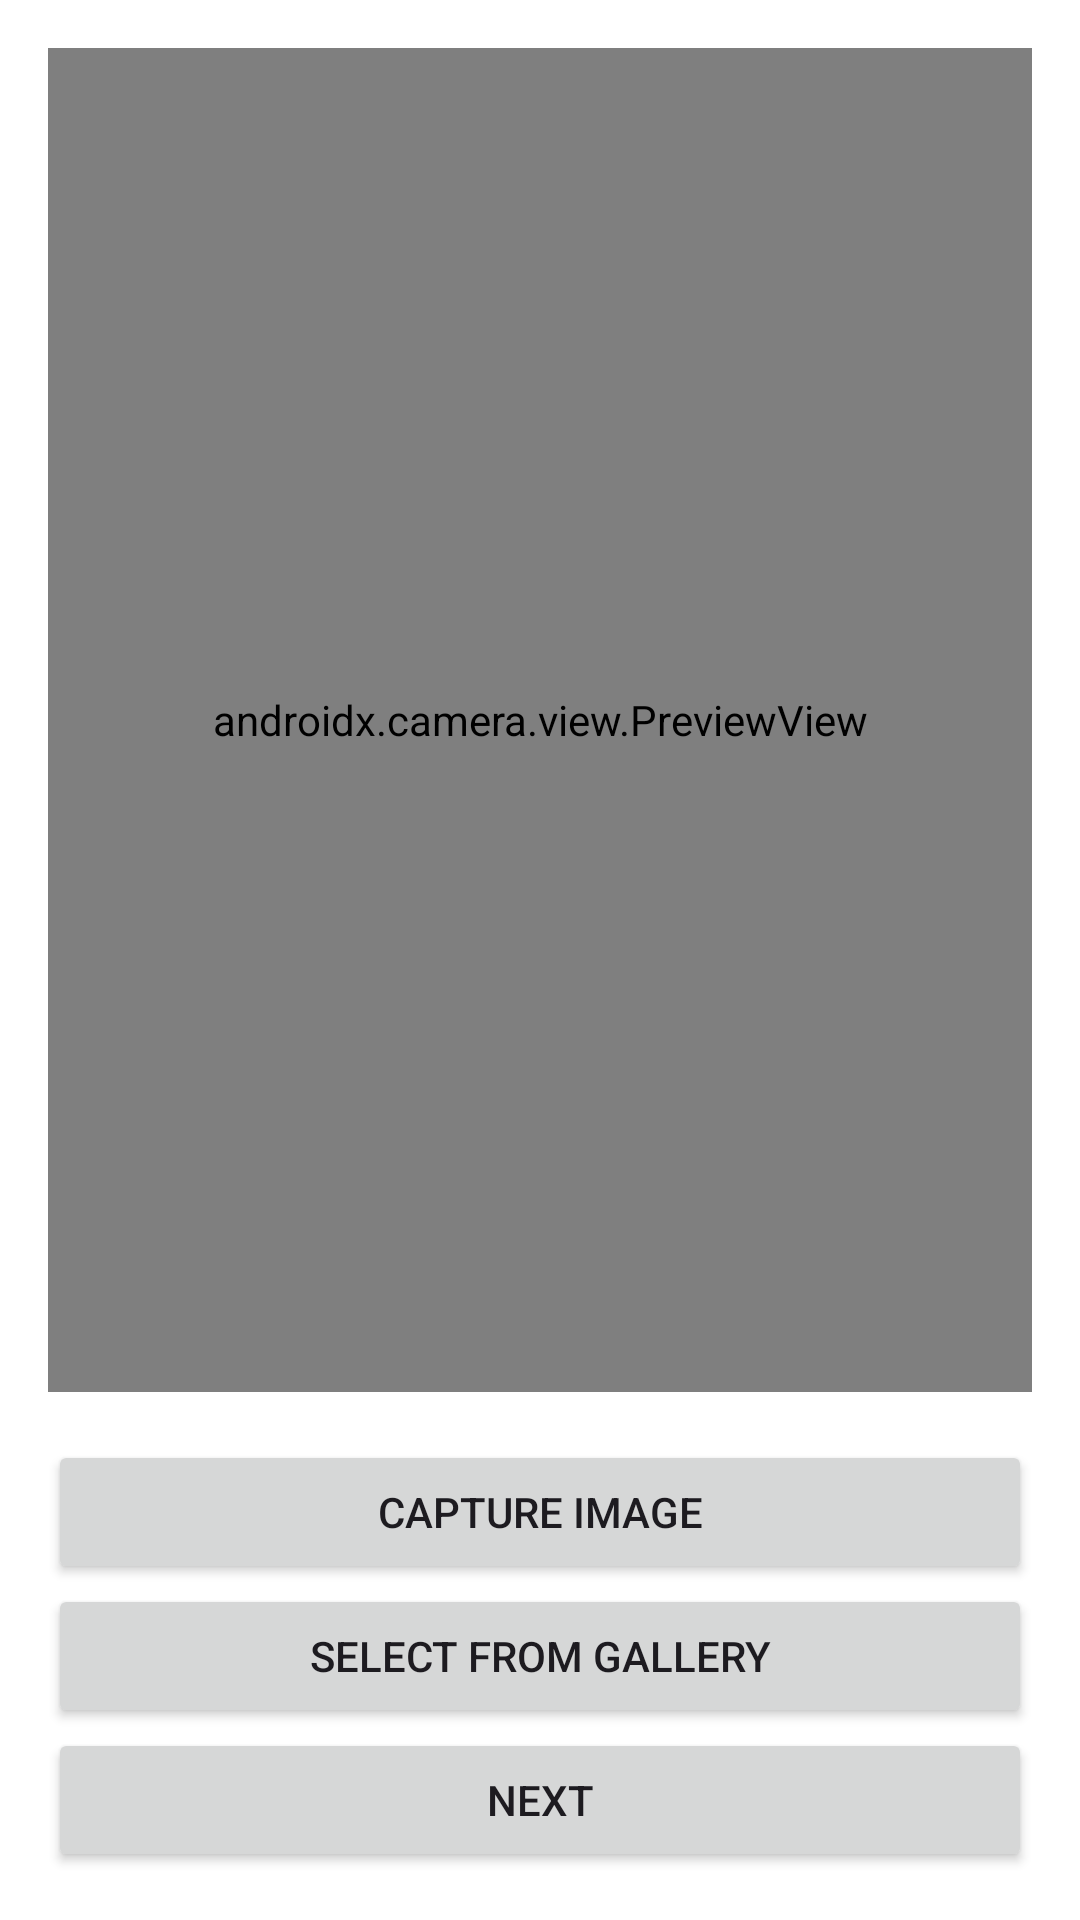

Write the Android layout XML for this screen, with the resource values it uses.
<!-- AndroidManifest.xml: application theme AppTheme -->
<!-- res/layout/activity_verification.xml -->
<?xml version="1.0" encoding="utf-8"?>
<LinearLayout xmlns:android="http://schemas.android.com/apk/res/android"
    android:layout_width="match_parent"
    android:layout_height="match_parent"
    android:gravity="center"
    android:orientation="vertical"
    android:padding="16dp">

    <androidx.camera.view.PreviewView
        android:id="@+id/previewView"
        android:layout_width="match_parent"
        android:layout_height="0dp"
        android:layout_marginBottom="16dp"
        android:layout_weight="1" />

    <ImageView
        android:id="@+id/capturedImageView"
        android:layout_width="match_parent"
        android:layout_height="400dp"
        android:layout_marginBottom="16dp"
        android:scaleType="centerCrop"
        android:visibility="gone" />

    <Button
        android:id="@+id/captureButton"
        android:layout_width="match_parent"
        android:layout_height="wrap_content"
        android:text="Capture Image" />

    <Button
        android:id="@+id/galleryButton"
        android:layout_width="match_parent"
        android:layout_height="wrap_content"
        android:text="Select from Gallery" />

    <Button
        android:id="@+id/retakeButton"
        android:layout_width="match_parent"
        android:layout_height="wrap_content"
        android:layout_marginBottom="16dp"
        android:text="Take Ulang"
        android:visibility="gone" />

    <Button
        android:id="@+id/nextButton"
        android:layout_width="match_parent"
        android:layout_height="wrap_content"
        android:text="Next" />

</LinearLayout>
<!-- resources referenced by this layout -->
<resources>
  <style name="AppTheme" parent="Theme.Material3.Light.NoActionBar">
          <item name="android:windowBackground">@color/white</item>
          <item name="colorPrimary">@color/vibrant_blue</item>
          <item name="colorPrimaryVariant">@color/vibrant_blue</item>
      </style>
  <color name="white">#FFFFFFFF</color>
  <color name="vibrant_blue">#2196F3</color>
</resources>
